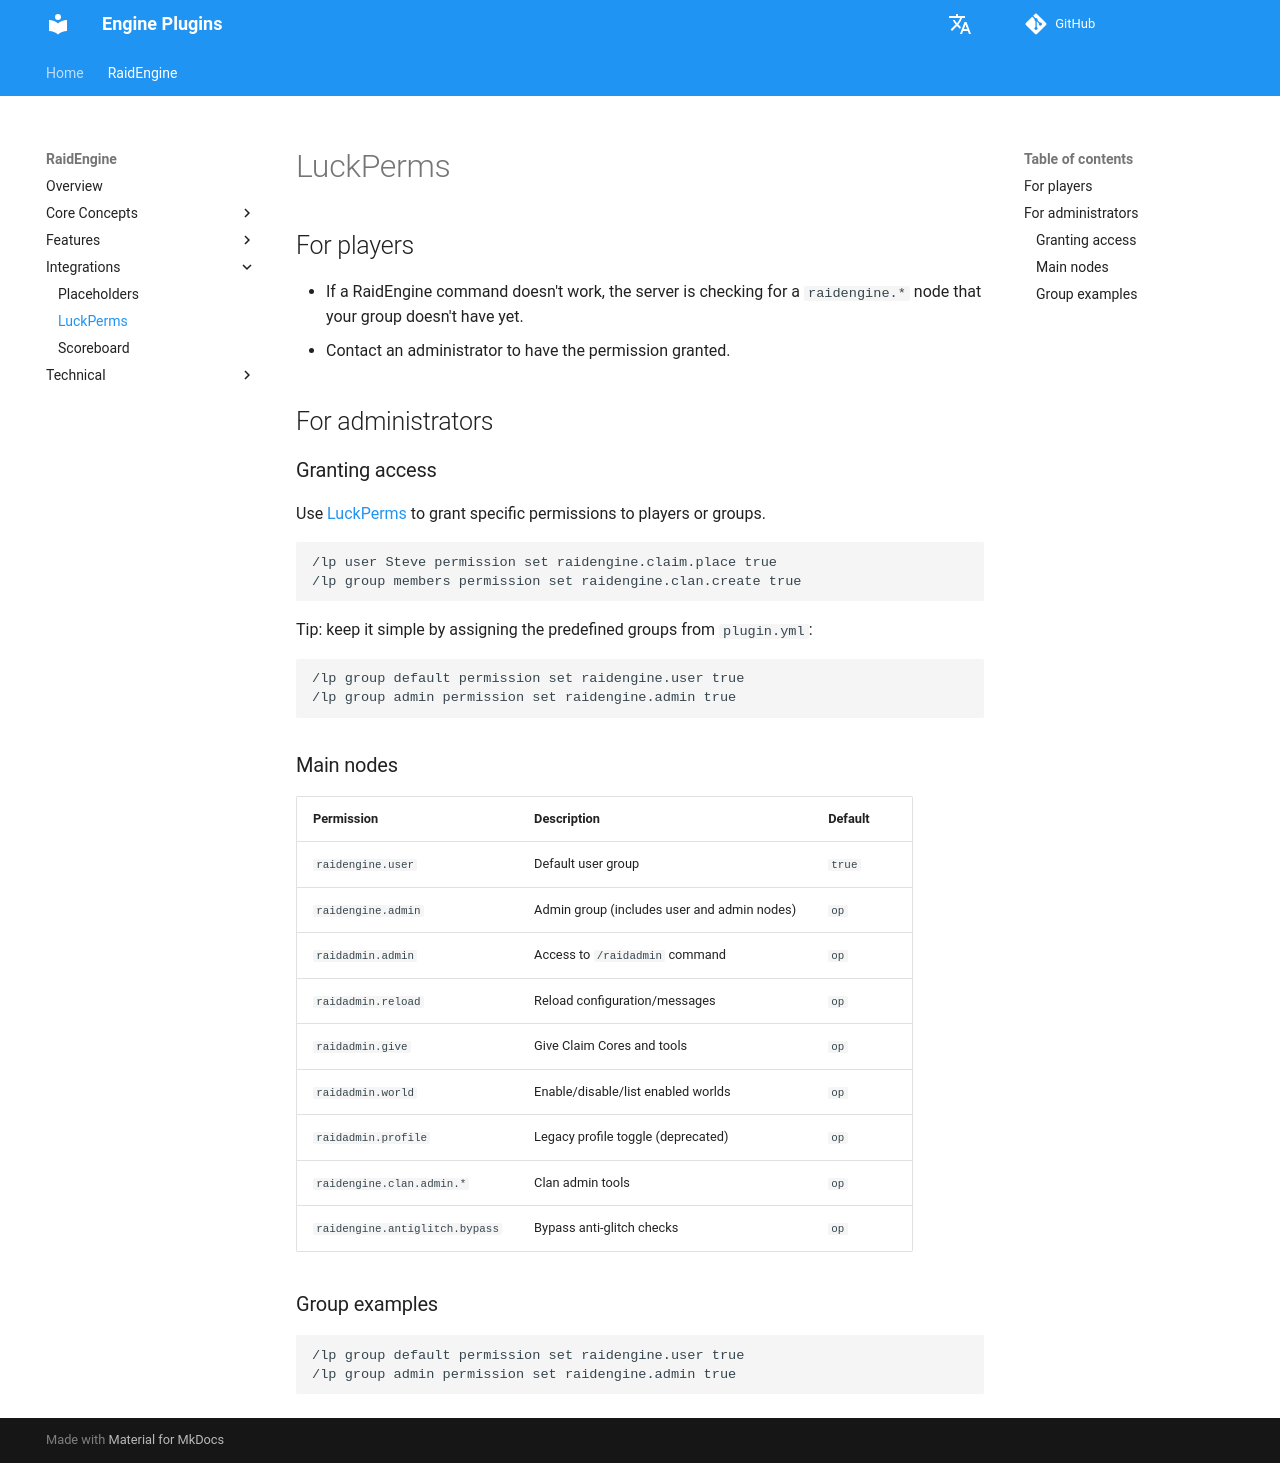

repository: dathannobrega/EnginePlugins-docs · page: luckperms/index.html · generator: mkdocs

# LuckPerms

## For players
- If a RaidEngine command doesn't work, the server is checking for a `raidengine.*` node that your group doesn't have yet.
- Contact an administrator to have the permission granted.

## For administrators
### Granting access
Use [LuckPerms](https://luckperms.net/) to grant specific permissions to players or groups.

```bash
/lp user Steve permission set raidengine.claim.place true
/lp group members permission set raidengine.clan.create true
```

Tip: keep it simple by assigning the predefined groups from `plugin.yml`:

```bash
/lp group default permission set raidengine.user true
/lp group admin permission set raidengine.admin true
```

### Main nodes
| Permission | Description | Default |
|---|---|---|
| `raidengine.user` | Default user group | `true` |
| `raidengine.admin` | Admin group (includes user and admin nodes) | `op` |
| `raidadmin.admin` | Access to `/raidadmin` command | `op` |
| `raidadmin.reload` | Reload configuration/messages | `op` |
| `raidadmin.give` | Give Claim Cores and tools | `op` |
| `raidadmin.world` | Enable/disable/list enabled worlds | `op` |
| `raidadmin.profile` | Legacy profile toggle (deprecated) | `op` |
| `raidengine.clan.admin.*` | Clan admin tools | `op` |
| `raidengine.antiglitch.bypass` | Bypass anti‑glitch checks | `op` |

### Group examples
```bash
/lp group default permission set raidengine.user true
/lp group admin permission set raidengine.admin true
```
